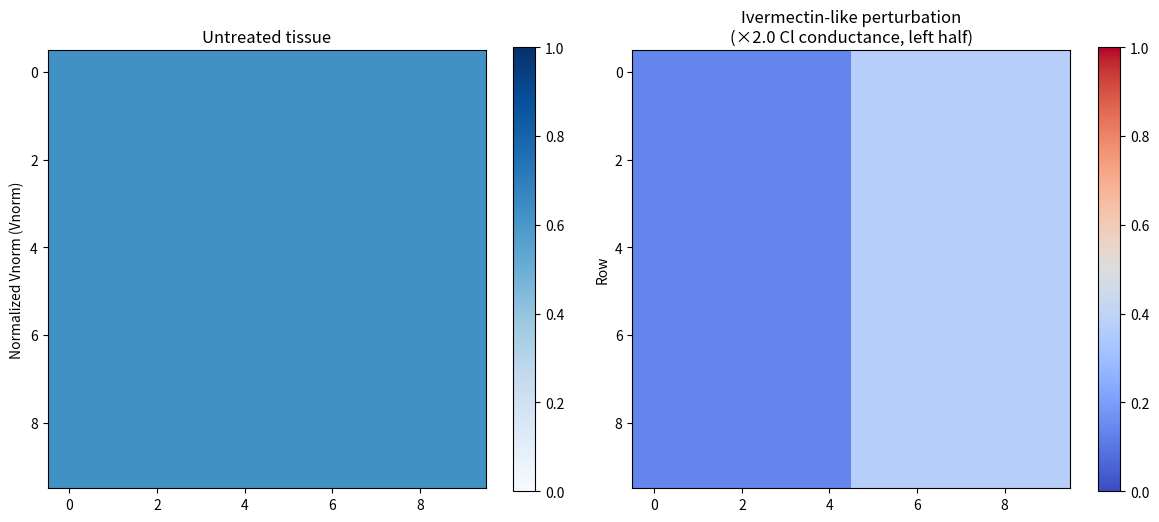

The script that saved this image:
import numpy as np
from scipy.integrate import odeint
import matplotlib.pyplot as plt

def bioelectric_model(y, t, k1, k2, k3):
    X, V = y
    dXdt = k1 * V - k2 * X * V
    dVdt = -k3 * V
    return [dXdt, dVdt]

# Tissue simulation parameters
N = 10  # 10x10 grid
t = np.linspace(0, 100, 2000)  # Longer time for tissue convergence
y0 = [1, 1]

# Stage 2: Fixed ivermectin-like perturbation (2x Cl conductance on left half)
ivm_factor = 2.0  # From Stage 1 dose-response sweet spot

# Simulate tissue: left 5 columns = ivermectin, right 5 = baseline
tissue_patterns = np.zeros((N, N))

for i in range(N):
    for j in range(N):
        # Left half: ivermectin (hyperpolarizing)
        if j < 5:
            k3_ivm = 0.01 * ivm_factor
        else:
            k3_ivm = 0.01  # Baseline
            
        sol = odeint(bioelectric_model, y0, t, args=(1, 0.1, k3_ivm))
        tissue_patterns[i, j] = sol[-1, 1]  # Steady-state Vnorm

# Save data
np.save('ivermectin_stage2_tissue_pattern.npy', tissue_patterns)

# Plot (Figure 3 style)
fig, (ax1, ax2) = plt.subplots(1, 2, figsize=(12, 5))

# Baseline (all k3=0.01)
baseline = np.ones((N, N)) * 0.626  # From your Stage 1 baseline
im1 = ax1.imshow(baseline, cmap='Blues', vmin=0, vmax=1)
ax1.set_title('Untreated tissue')
ax1.set_ylabel('Normalized Vnorm (Vnorm)')
plt.colorbar(im1, ax=ax1)

# Ivermectin perturbed
im2 = ax2.imshow(tissue_patterns, cmap='coolwarm', vmin=0, vmax=1)
ax2.set_title(f'Ivermectin-like perturbation\n(×{ivm_factor} Cl conductance, left half)')
ax2.set_ylabel('Row')
plt.colorbar(im2, ax=ax2)

plt.tight_layout()
plt.savefig('ivermectin_stage2_tissue.png', dpi=300, bbox_inches='tight')
plt.show()

print(f"✅ Ivermectin Stage 2 complete:")
print(f"   → ivermectin_stage2_tissue_pattern.npy")
print(f"   → ivermectin_stage2_tissue.png")
